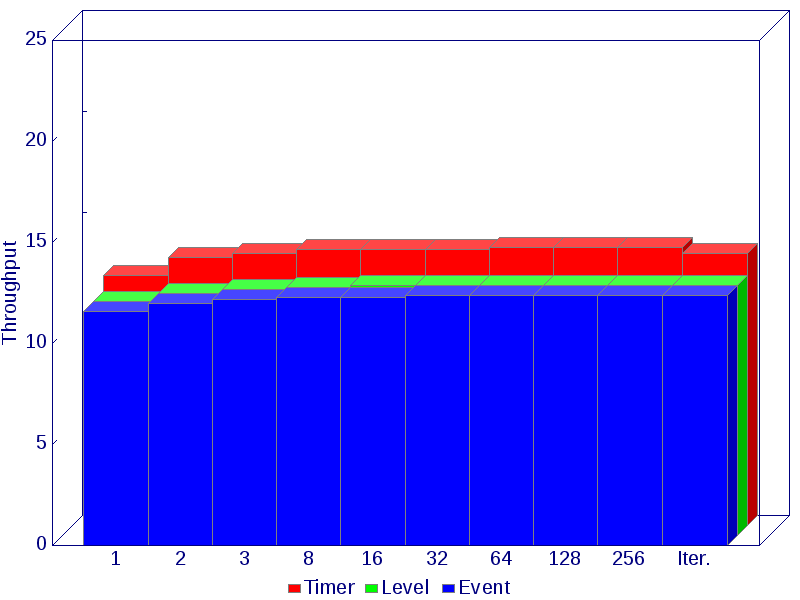

Source data for this figure (header and first rows):
, 1, 2, 3, 8, 16, 32, 64, 128, 256, Iter.
Timer, 12.4, 13.3, 13.5, 13.7, 13.7, 13.7, 13.8, 13.8, 13.8, 13.5
Level, 11.6, 12, 12.2, 12.3, 12.4, 12.4, 12.4, 12.4, 12.4, 12.4
Event, 11.6, 12, 12.2, 12.3, 12.3, 12.4, 12.4, 12.4, 12.4, 12.4
